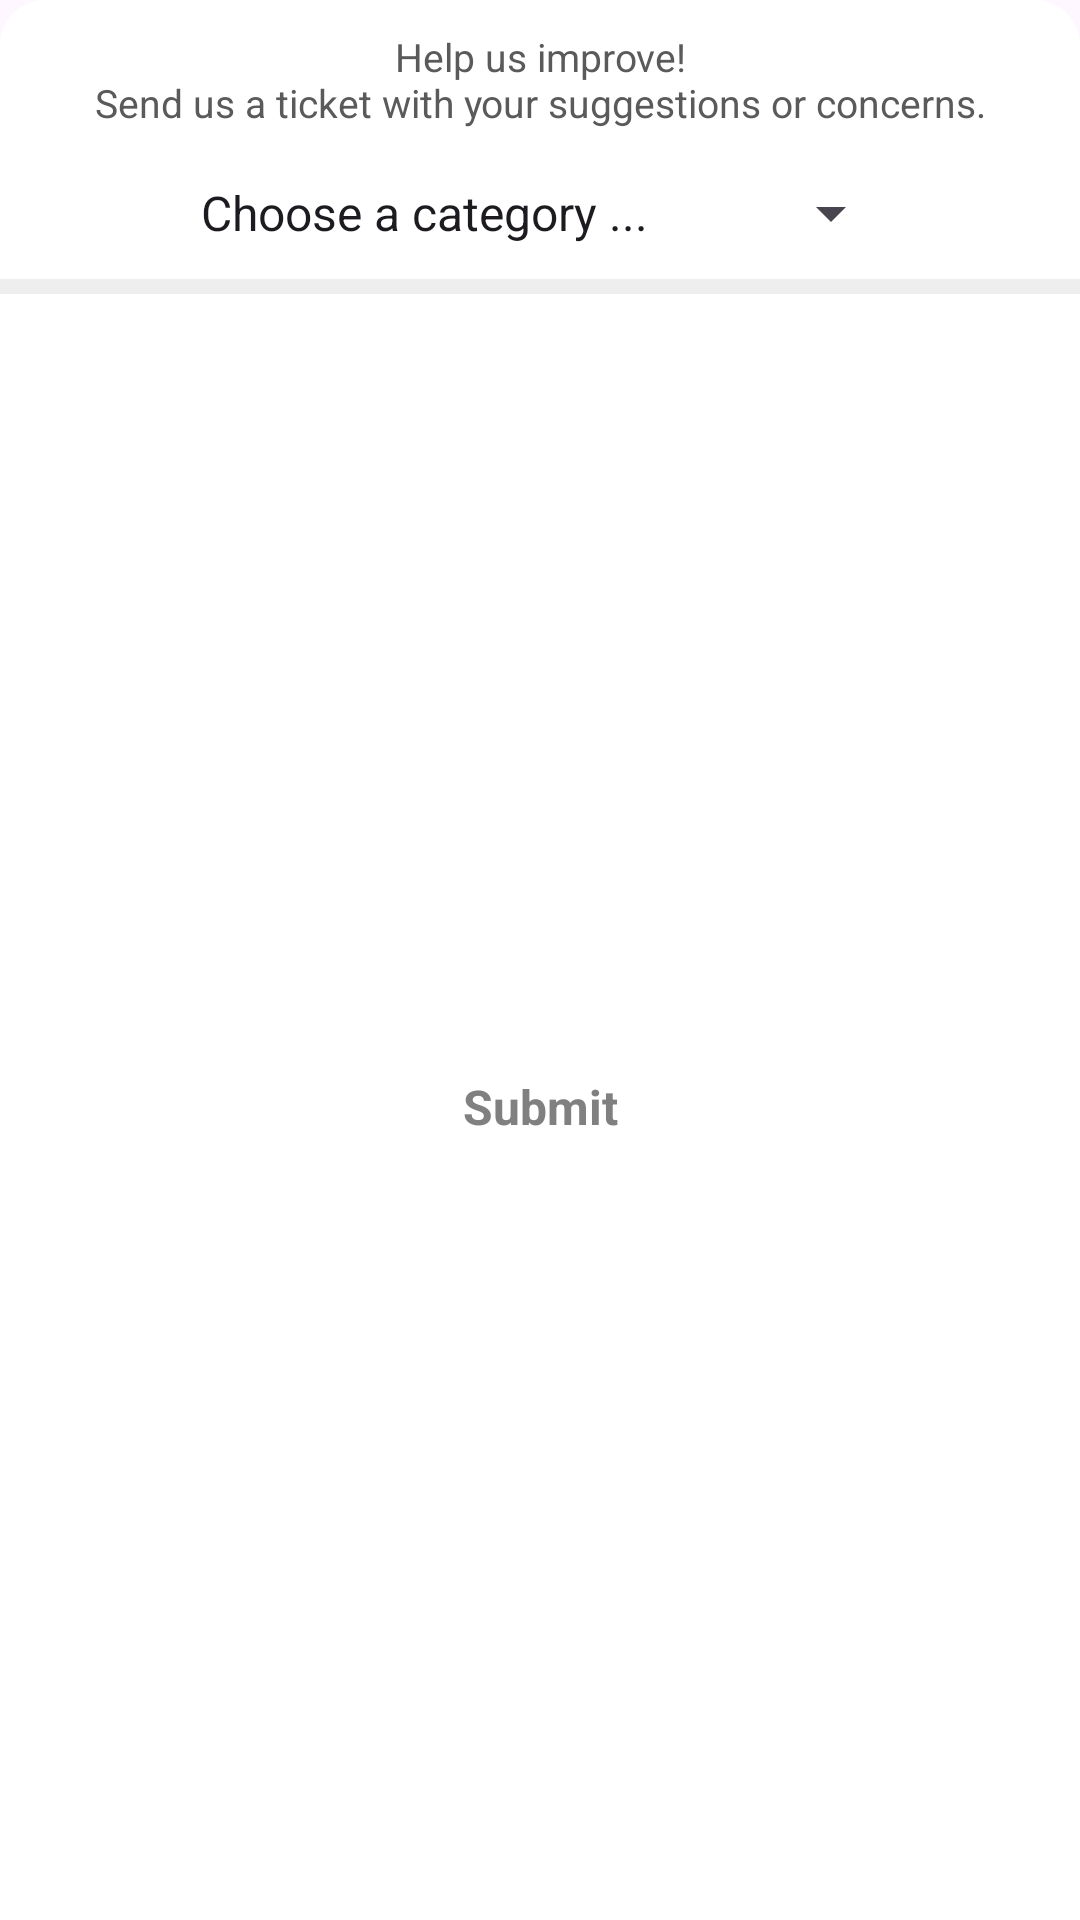

Reconstruct the res/layout file that produces this screen, plus the resources it refers to.
<!-- AndroidManifest.xml: application theme Theme.ColorCrowdsourcing -->
<!-- res/layout/contact_us.xml -->
<LinearLayout xmlns:android="http://schemas.android.com/apk/res/android"
    xmlns:app="http://schemas.android.com/apk/res-auto"
    android:layout_width="match_parent"
    android:layout_height="wrap_content"
    xmlns:tools="http://schemas.android.com/tools"
    android:orientation="vertical"
    android:background="@drawable/overlay_meun_logout_confirm_style"
    android:paddingTop="10dp"


    >

    <TextView
        android:id="@+id/titleTextView"
        android:layout_width="wrap_content"
        android:layout_height="wrap_content"
        android:text="@string/txtSendUsAnEmail"
        android:textSize="13sp"
        android:textAlignment="center"
        android:textColor="#5A5A5A"
        android:paddingBottom="16dp"
        android:layout_gravity="center"/>



    <Spinner
        android:id="@+id/spinnerCategory"
        android:layout_gravity="center"
        android:layout_width="wrap_content"
        android:layout_height="wrap_content"
        android:textAlignment="center"
        android:entries="@array/ticket_options"/>


    <View
        android:id="@+id/viewSepUnderComplaing"
        android:layout_width="match_parent"
        android:layout_height="1dp"
        android:layout_marginTop="10dp"
        android:visibility="gone"
        android:background="#EEEEEE " /> 

    <EditText
        android:id="@+id/editTextTicketContents"
        android:layout_width="wrap_content"
        android:layout_height="100dp"
        android:layout_gravity="center"
        android:ems="10"
        android:hint="Write your complaint here..."
        android:inputType="textMultiLine"
        android:visibility="gone" />

    <View
        android:layout_width="match_parent"
        android:layout_height="5dp"
        android:layout_marginTop="10dp"
        android:background="#EEEEEE " /> 

    <TextView
        android:id="@+id/textViewSubmitTicket"
        android:layout_width="match_parent"
        android:gravity="center"
        android:layout_height="wrap_content"
        android:clickable="true"
        android:enabled="true"
        android:layout_weight="1"
        android:paddingTop="10dp"
        android:textSize="16sp"
        android:focusable="true"
        android:textColor="#808080 "
        android:textStyle="bold"
        android:layout_gravity="center|center_vertical"
        android:text="@string/txtSubmit"
        android:paddingBottom="10dp"/>

    <ProgressBar
        android:id="@+id/progressBar"
        style="?android:attr/progressBarStyle"
        android:layout_width="match_parent"
        android:indeterminateTint="#ffce1f"
        android:layout_height="wrap_content"
        android:visibility="gone"/>


</LinearLayout>
<!-- resources referenced by this layout -->
<resources>
  <string-array name="ticket_options">
          <item>@string/txtChooseACategory</item>
          <item>@string/txtGeneralSupport</item>
          <item>@string/txtFeedbackOrSugg</item>
          <item>@string/txtAccountIssue</item>
          <item>@string/txtBugReport</item>
      </string-array>
  <!-- drawable overlay_meun_logout_confirm_style (drawable) -->
  <shape xmlns:android="http://schemas.android.com/apk/res/android">
      <corners
          android:topLeftRadius="15dp"
          android:topRightRadius="15dp"
          android:bottomLeftRadius="0dp"
          android:bottomRightRadius="0dp" />
      <solid android:color="#ffffff" /> 
  </shape>
  <string name="txtSendUsAnEmail">Help us improve!\nSend us a ticket with your suggestions or concerns.</string>
  <string name="txtSubmit">Submit</string>
  <style name="Theme.ColorCrowdsourcing" parent="Theme.Material3.DayNight.NoActionBar">
  
          <item name="colorOnSurface">@color/color_primary</item>
          <item name="colorSecondary">@color/color_secondary</item>
  
  
          <item name="radioButtonStyle">@style/Widget.App.RadioButton</item>
  
  
      </style>
  <string name="txtChooseACategory">Choose a category ...</string>
  <string name="txtGeneralSupport">General support</string>
  <string name="txtFeedbackOrSugg">Feedback or suggestions</string>
  <string name="txtAccountIssue">Account issue</string>
  <string name="txtBugReport">Bug report</string>
  <color name="color_primary">#ffce1f</color>
  <color name="color_secondary">#5d8481</color>
  <style name="Widget.App.RadioButton" parent="Widget.MaterialComponents.CompoundButton.RadioButton">
          <item name="materialThemeOverlay">@style/ThemeOverlay.App.RadioButton</item>
          <item name="buttonTint">#5A5A5A</item>
          <item name="android:color">@color/white</item>
      </style>
  <style name="ThemeOverlay.App.RadioButton" parent="">
          <item name="colorOnSurface">#ffce1f</item>
          <item name="colorSecondary">#ffce1f</item>
      </style>
  <color name="white">#FFFFFFFF</color>
</resources>
